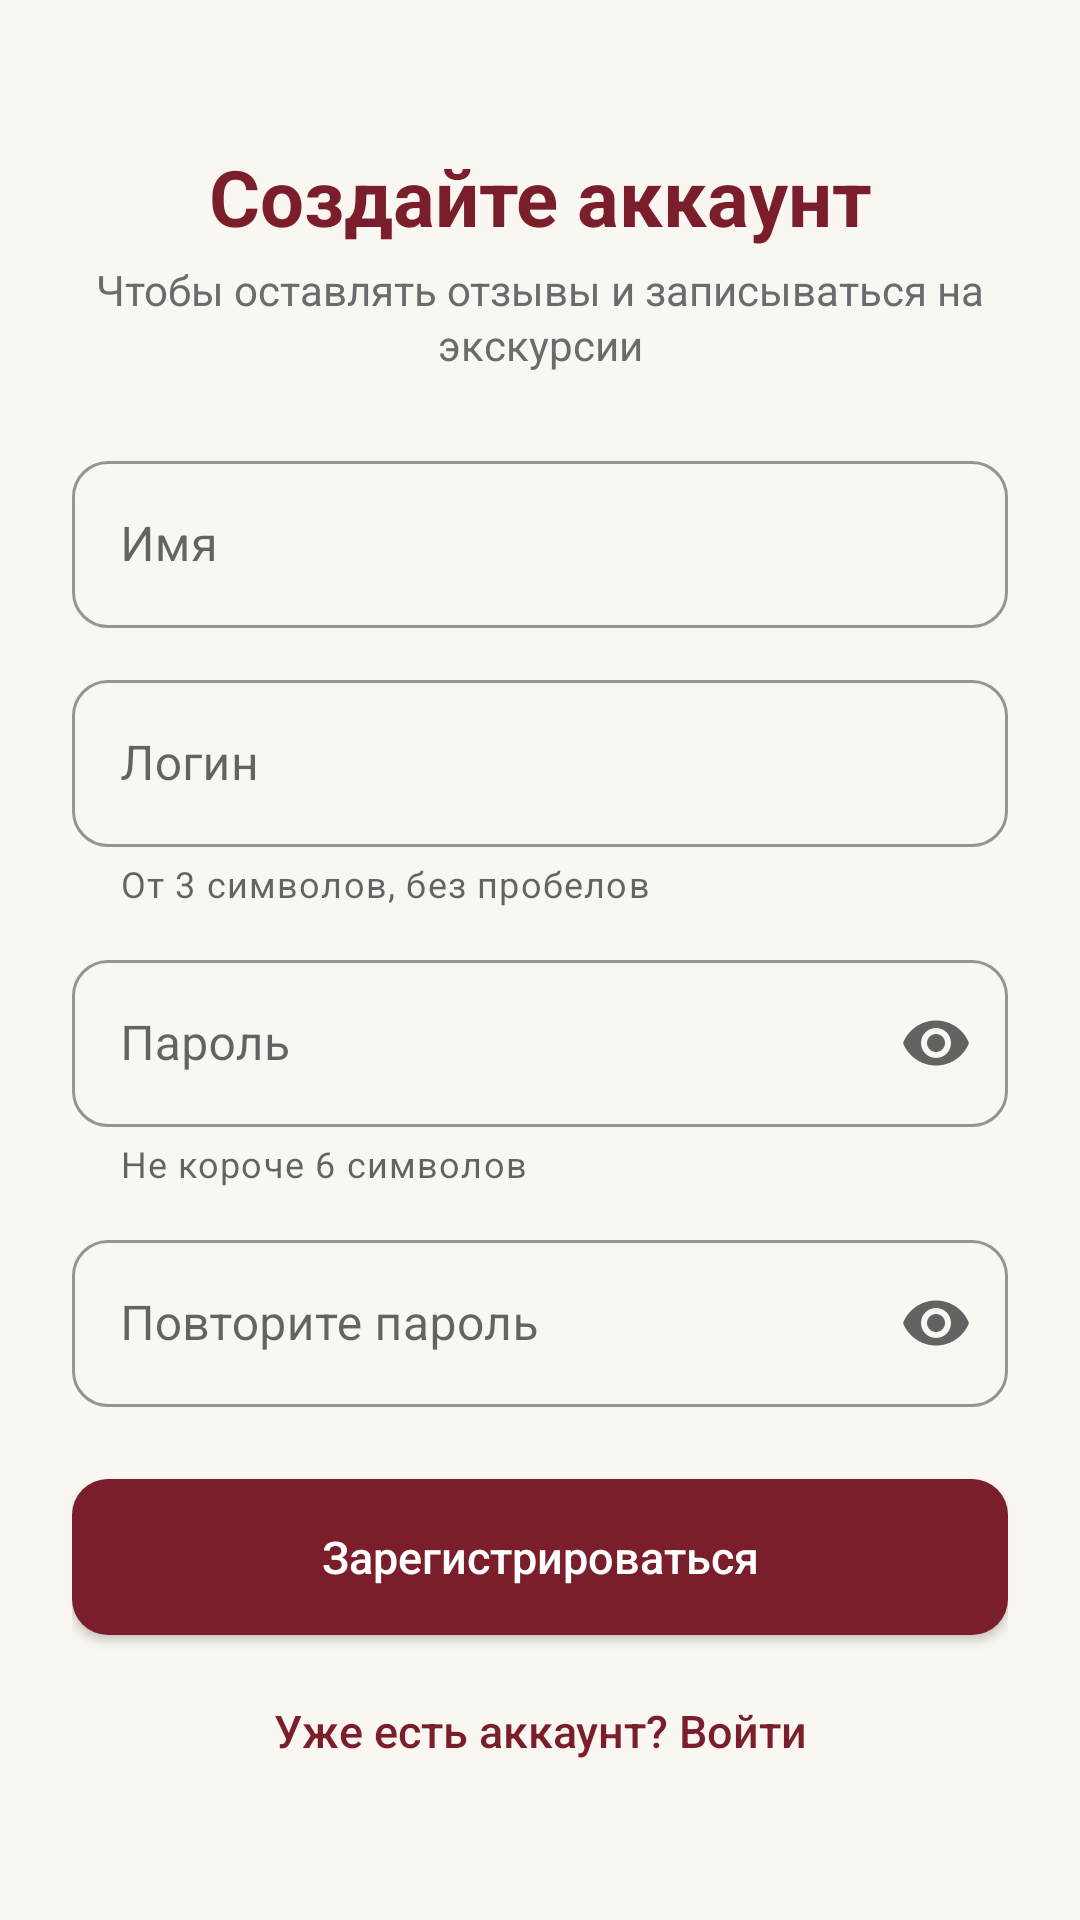

The Android layout XML behind this screen, and the referenced resources:
<!-- AndroidManifest.xml: application theme Theme.Museum -->
<!-- res/layout/activity_register.xml -->
<?xml version="1.0" encoding="utf-8"?>
<ScrollView xmlns:android="http://schemas.android.com/apk/res/android"
    xmlns:app="http://schemas.android.com/apk/res-auto"
    android:layout_width="match_parent"
    android:layout_height="match_parent"
    android:fillViewport="true">

    <androidx.constraintlayout.widget.ConstraintLayout
        android:layout_width="match_parent"
        android:layout_height="wrap_content"
        android:padding="@dimen/margin_large">

        <TextView
            android:id="@+id/tvHeader"
            style="@style/HeaderText"
            android:layout_width="wrap_content"
            android:layout_height="wrap_content"
            android:layout_marginTop="@dimen/margin_large"
            android:text="@string/register_header"
            app:layout_constraintEnd_toEndOf="parent"
            app:layout_constraintStart_toStartOf="parent"
            app:layout_constraintTop_toTopOf="parent" />

        <TextView
            android:id="@+id/tvSubheader"
            style="@style/BodyText"
            android:layout_width="0dp"
            android:layout_height="wrap_content"
            android:layout_marginTop="@dimen/margin_tiny"
            android:gravity="center"
            android:text="@string/register_subtitle"
            app:layout_constraintEnd_toEndOf="parent"
            app:layout_constraintStart_toStartOf="parent"
            app:layout_constraintTop_toBottomOf="@id/tvHeader"
            app:layout_constraintWidth_max="@dimen/form_max_width" />

        <com.google.android.material.textfield.TextInputLayout
            android:id="@+id/tilName"
            android:layout_width="0dp"
            android:layout_height="wrap_content"
            android:layout_marginTop="@dimen/margin_large"
            android:hint="@string/hint_name"
            app:startIconDrawable="@drawable/ic_person"
            app:layout_constraintEnd_toEndOf="parent"
            app:layout_constraintStart_toStartOf="parent"
            app:layout_constraintTop_toBottomOf="@id/tvSubheader"
            app:layout_constraintWidth_max="@dimen/form_max_width">

            <com.google.android.material.textfield.TextInputEditText
                android:id="@+id/etName"
                android:layout_width="match_parent"
                android:layout_height="wrap_content"
                android:autofillHints="name"
                android:inputType="textPersonName|textCapWords"
                android:maxLines="1" />
        </com.google.android.material.textfield.TextInputLayout>

        <com.google.android.material.textfield.TextInputLayout
            android:id="@+id/tilLogin"
            android:layout_width="0dp"
            android:layout_height="wrap_content"
            android:layout_marginTop="@dimen/margin_medium"
            android:hint="@string/hint_login"
            app:helperText="@string/helper_login"
            app:startIconDrawable="@drawable/ic_person"
            app:layout_constraintEnd_toEndOf="parent"
            app:layout_constraintStart_toStartOf="parent"
            app:layout_constraintTop_toBottomOf="@id/tilName"
            app:layout_constraintWidth_max="@dimen/form_max_width">

            <com.google.android.material.textfield.TextInputEditText
                android:id="@+id/etLogin"
                android:layout_width="match_parent"
                android:layout_height="wrap_content"
                android:autofillHints="username"
                android:inputType="text"
                android:maxLines="1" />
        </com.google.android.material.textfield.TextInputLayout>

        <com.google.android.material.textfield.TextInputLayout
            android:id="@+id/tilPassword"
            android:layout_width="0dp"
            android:layout_height="wrap_content"
            android:layout_marginTop="@dimen/margin_medium"
            android:hint="@string/hint_password"
            app:endIconMode="password_toggle"
            app:helperText="@string/helper_password"
            app:startIconDrawable="@drawable/ic_lock"
            app:layout_constraintEnd_toEndOf="parent"
            app:layout_constraintStart_toStartOf="parent"
            app:layout_constraintTop_toBottomOf="@id/tilLogin"
            app:layout_constraintWidth_max="@dimen/form_max_width">

            <com.google.android.material.textfield.TextInputEditText
                android:id="@+id/etPassword"
                android:layout_width="match_parent"
                android:layout_height="wrap_content"
                android:autofillHints="password"
                android:inputType="textPassword"
                android:maxLines="1" />
        </com.google.android.material.textfield.TextInputLayout>

        <com.google.android.material.textfield.TextInputLayout
            android:id="@+id/tilPassword2"
            android:layout_width="0dp"
            android:layout_height="wrap_content"
            android:layout_marginTop="@dimen/margin_medium"
            android:hint="@string/hint_password_repeat"
            app:endIconMode="password_toggle"
            app:startIconDrawable="@drawable/ic_lock"
            app:layout_constraintEnd_toEndOf="parent"
            app:layout_constraintStart_toStartOf="parent"
            app:layout_constraintTop_toBottomOf="@id/tilPassword"
            app:layout_constraintWidth_max="@dimen/form_max_width">

            <com.google.android.material.textfield.TextInputEditText
                android:id="@+id/etPassword2"
                android:layout_width="match_parent"
                android:layout_height="wrap_content"
                android:autofillHints="password"
                android:inputType="textPassword"
                android:maxLines="1" />
        </com.google.android.material.textfield.TextInputLayout>

        <com.google.android.material.button.MaterialButton
            android:id="@+id/btnRegister"
            android:layout_width="0dp"
            android:layout_height="wrap_content"
            android:layout_marginTop="@dimen/margin_large"
            android:text="@string/btn_register"
            app:layout_constraintEnd_toEndOf="parent"
            app:layout_constraintStart_toStartOf="parent"
            app:layout_constraintTop_toBottomOf="@id/tilPassword2"
            app:layout_constraintWidth_max="@dimen/form_max_width" />

        <com.google.android.material.button.MaterialButton
            android:id="@+id/tvGoLogin"
            style="@style/MuseumButton.Text"
            android:layout_width="wrap_content"
            android:layout_height="wrap_content"
            android:layout_marginTop="@dimen/margin_small"
            android:text="@string/link_login"
            app:layout_constraintEnd_toEndOf="parent"
            app:layout_constraintStart_toStartOf="parent"
            app:layout_constraintTop_toBottomOf="@id/btnRegister" />

    </androidx.constraintlayout.widget.ConstraintLayout>
</ScrollView>
<!-- resources referenced by this layout -->
<resources>
  <dimen name="form_max_width">420dp</dimen>
  <dimen name="margin_large">24dp</dimen>
  <dimen name="margin_medium">12dp</dimen>
  <dimen name="margin_small">8dp</dimen>
  <dimen name="margin_tiny">4dp</dimen>
  <string name="btn_register">Зарегистрироваться</string>
  <string name="helper_login">От 3 символов, без пробелов</string>
  <string name="helper_password">Не короче 6 символов</string>
  <string name="hint_login">Логин</string>
  <string name="hint_name">Имя</string>
  <string name="hint_password">Пароль</string>
  <string name="hint_password_repeat">Повторите пароль</string>
  <string name="link_login">Уже есть аккаунт? Войти</string>
  <string name="register_header">Создайте аккаунт</string>
  <string name="register_subtitle">Чтобы оставлять отзывы и записываться на экскурсии</string>
  <style name="BodyText">
          <item name="android:textSize">@dimen/text_body</item>
          <item name="android:textColor">@color/text_secondary</item>
          <item name="android:lineSpacingExtra">2dp</item>
      </style>
  <style name="HeaderText">
          <item name="android:textSize">@dimen/text_header</item>
          <item name="android:textStyle">bold</item>
          <item name="android:textColor">@color/primary</item>
      </style>
  <style name="MuseumButton.Text" parent="Widget.MaterialComponents.Button.TextButton">
          <item name="android:textAllCaps">false</item>
          <item name="android:letterSpacing">0</item>
          <item name="android:textSize">@dimen/text_button</item>
      </style>
  <style name="Theme.Museum" parent="Base.Theme.Museum" />
  <dimen name="text_body">14sp</dimen>
  <color name="text_secondary">#6B6B6B</color>
  <dimen name="text_header">26sp</dimen>
  <color name="primary">#7B1E2B</color>
  <dimen name="text_button">15sp</dimen>
  <color name="primary_dark">#5A121E</color>
  <color name="on_primary">#FFFFFF</color>
  <color name="accent">#C9A227</color>
  <color name="accent_dark">#9E7E14</color>
  <color name="on_accent">#000000</color>
  <color name="card_background">#FFFFFF</color>
  <color name="background">#FAF7F2</color>
  <color name="text_primary">#212121</color>
  <style name="MuseumButton" parent="Widget.MaterialComponents.Button">
          <item name="android:textAllCaps">false</item>
          <item name="android:letterSpacing">0</item>
          <item name="android:textSize">@dimen/text_button</item>
          <item name="android:minHeight">@dimen/button_height</item>
          <item name="cornerRadius">@dimen/corner_button</item>
          <item name="android:insetTop">0dp</item>
          <item name="android:insetBottom">0dp</item>
      </style>
  <style name="CardStyle" parent="Widget.MaterialComponents.CardView">
          <item name="cardCornerRadius">@dimen/card_corner</item>
          <item name="cardElevation">@dimen/card_elevation</item>
          <item name="cardBackgroundColor">@color/card_background</item>
      </style>
  <style name="MuseumActionBar" parent="Widget.MaterialComponents.Light.ActionBar.Solid">
          <item name="background">@color/primary_toolbar</item>
          <item name="elevation">0dp</item>
          <item name="titleTextStyle">@style/MuseumActionBarTitle</item>
      </style>
  <dimen name="button_height">52dp</dimen>
  <dimen name="corner_button">12dp</dimen>
  <dimen name="corner_input">12dp</dimen>
  <dimen name="card_corner">16dp</dimen>
  <dimen name="card_elevation">1dp</dimen>
  <color name="primary_toolbar">#7B1E2B</color>
  <style name="MuseumActionBarTitle" parent="TextAppearance.AppCompat.Widget.ActionBar.Title">
          <item name="android:textColor">@color/on_toolbar</item>
      </style>
  <color name="on_toolbar">#FFFFFF</color>
</resources>
